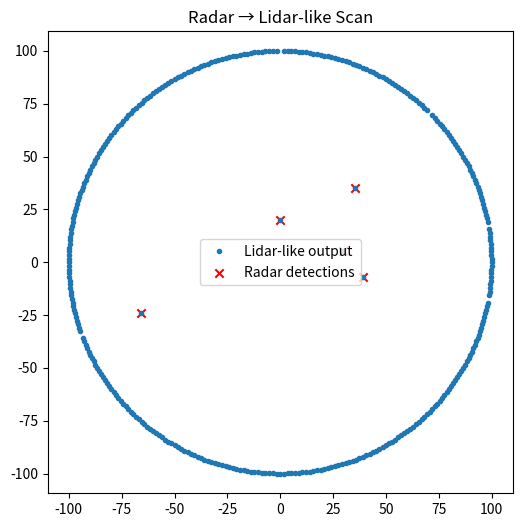

Source code (Python):
import numpy as np
import matplotlib.pyplot as plt

# --- Simulated radar detections (range in meters, angle in degrees) ---
# Imagine these came from CFAR peak detection on a radar heatmap
radar_detections = [
    (30, 10),   # obstacle at 30m, 10°
    (50, 45),   # obstacle at 50m, 45°
    (20, 90),   # obstacle at 20m, 90°
    (70, 200),  # obstacle at 70m, 200°
    (40, 350),  # obstacle at 40m, 350°
]

# --- Parameters ---
max_range = 100  # radar max range (like lidar)
resolution = 1   # degrees per bin
num_beams = int(360 / resolution)

# Initialize lidar-like array: 100 = max range (no obstacle)
lidar_like = np.ones(num_beams) * max_range

# Fill in with radar detections (nearest obstacle per angle bin)
for r, angle in radar_detections:
    bin_index = int(angle // resolution)
    lidar_like[bin_index] = min(lidar_like[bin_index], r)

# --- Visualization ---
angles = np.deg2rad(np.arange(0, 360, resolution))
x = lidar_like * np.cos(angles)
y = lidar_like * np.sin(angles)

plt.figure(figsize=(6,6))
plt.plot(x, y, ".", label="Lidar-like output")
plt.scatter(
    [r*np.cos(np.deg2rad(a)) for r,a in radar_detections],
    [r*np.sin(np.deg2rad(a)) for r,a in radar_detections],
    c="red", marker="x", label="Radar detections"
)
plt.title("Radar → Lidar-like Scan")
plt.axis("equal")
plt.legend()
plt.show()

# Print example array
print("Lidar-like array (first 40 values):")
print(lidar_like[:40])
